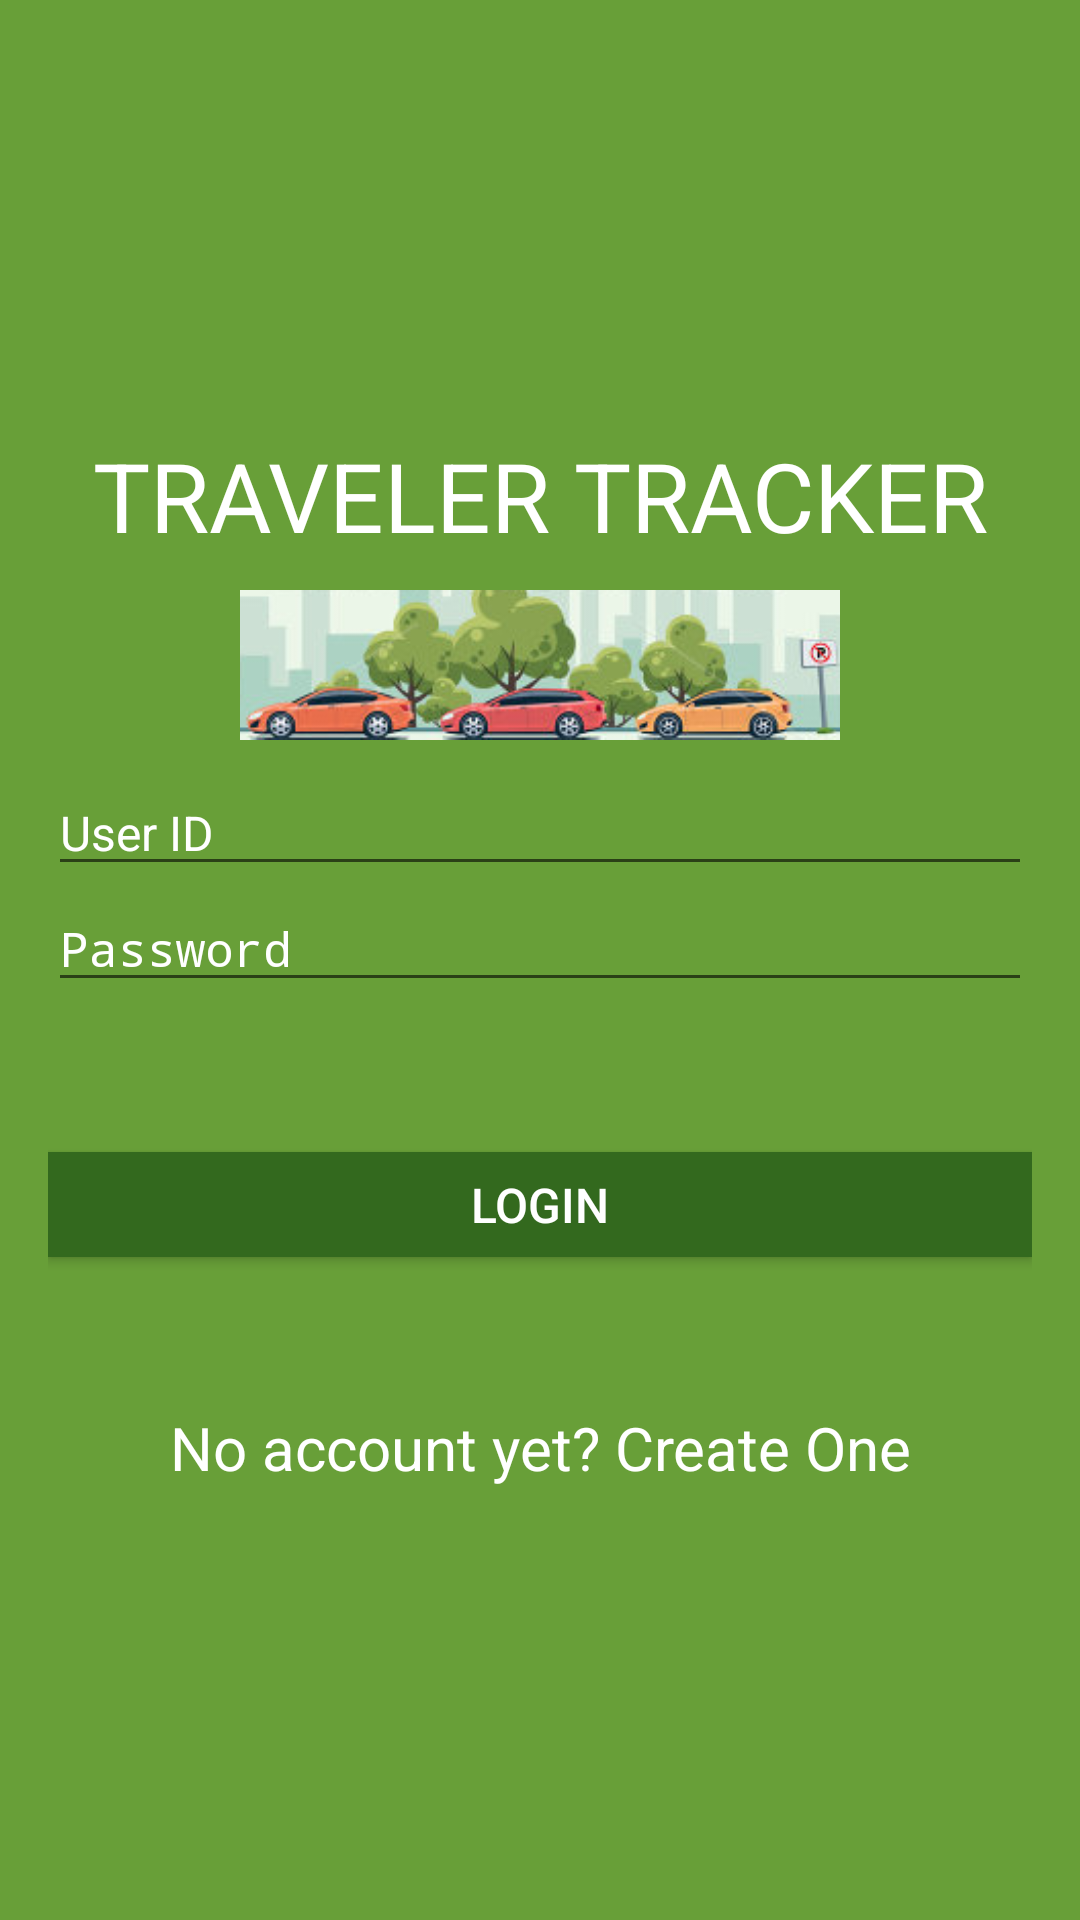

Reconstruct the res/layout file that produces this screen, plus the resources it refers to.
<!-- AndroidManifest.xml: application theme AppTheme -->
<!-- res/layout/login_main.xml -->
<?xml version="1.0" encoding="utf-8"?>
<LinearLayout xmlns:android="http://schemas.android.com/apk/res/android"
    android:layout_width="match_parent"
    android:layout_height="match_parent"
    android:background="@color/background"
    android:gravity="center_vertical"
    android:orientation="vertical"
    android:padding="16dp"
>

    <TextView
        android:layout_height="wrap_content"
        android:layout_width="match_parent"
        android:text="TRAVELER TRACKER"
        android:textSize="32sp"
        android:gravity="center"
        android:orientation="vertical"
        android:textColor="@color/text"
        android:layout_marginBottom="10dp"
        />

    <ImageView
        android:layout_width="200dp"
        android:layout_height="50dp"
        android:layout_gravity="center_horizontal"
        android:src="@drawable/carsimage"
        android:layout_marginBottom="10dp"
        />

    <EditText
        android:id="@+id/userid"
        android:layout_height="wrap_content"
        android:layout_width="match_parent"
        android:hint="User ID"
        android:inputType="text"
        android:textSize="16sp"
        android:gravity="center_vertical"
        android:orientation="vertical"
        android:textColor="@color/text"
        android:textColorHint="@color/text"
        android:drawableLeft="@drawable/ic_account_circle_24dp"
        />

    <EditText
        android:id="@+id/password"
        android:layout_height="wrap_content"
        android:layout_width="match_parent"
        android:hint="Password"
        android:inputType="textPassword"
        android:textColorHint="@color/text"
        android:textSize="16sp"
        android:gravity="center_vertical"
        android:orientation="vertical"
        android:textColor="@color/text"
        android:drawableLeft="@drawable/ic_lock_outline_24dp"

        />

    <Button
        android:id="@+id/btn_login_account"
        android:layout_width="match_parent"
        android:layout_height="35dp"
        android:background="@color/loginbutton"
        android:hint="LOGIN"
        android:textSize="16sp"
        android:layout_marginTop="50dp"
        android:textColorHint="@color/text"
        />

    <TextView
        android:id="@+id/text_create_account"
        android:layout_height="wrap_content"
        android:layout_width="match_parent"
        android:text="No account yet? Create One"
        android:textSize="20sp"
        android:gravity="center"
        android:orientation="vertical"
        android:layout_marginTop="50dp"
        android:textColor="@color/text"
        />



</LinearLayout>
<!-- resources referenced by this layout -->
<resources>
  <color name="background"> #689F38 </color>
  <color name="loginbutton"> #33691E </color>
  <color name="text">#FFFFFF</color>
  <!-- drawable carsimage: png bitmap (drawable, 48702 bytes) -->
  <style name="AppTheme" parent="Theme.AppCompat.Light.DarkActionBar">
          
          <item name="colorPrimary">@color/loginbutton</item>
          <item name="colorPrimaryDark">@color/colorPrimaryDark</item>
          <item name="colorAccent">@color/colorAccent</item>
      </style>
  <color name="colorPrimaryDark">#004D40</color>
  <color name="colorAccent">#FFFFFF</color>
</resources>
